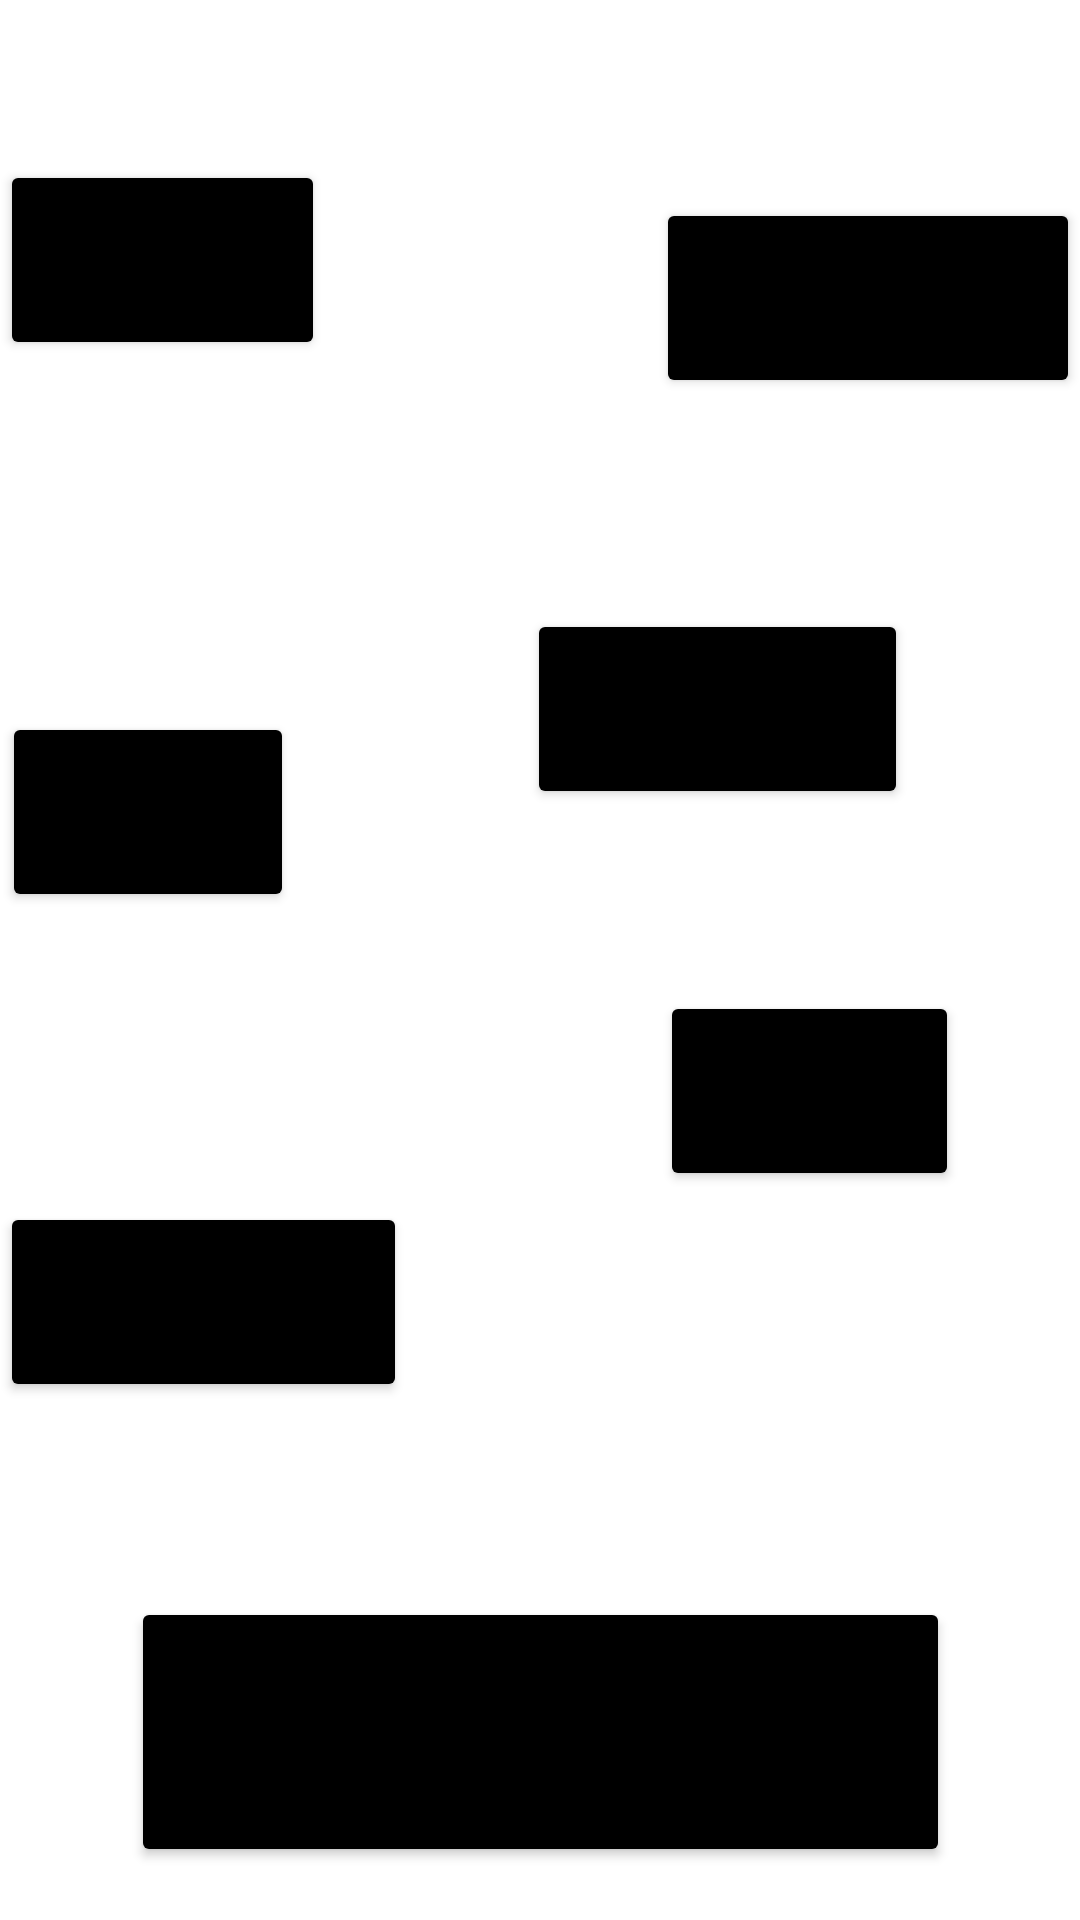

Layout XML and referenced resources for this Android screen:
<!-- AndroidManifest.xml: application theme Theme.Koechcalculatorintentweb -->
<!-- res/layout/activity_intent.xml -->
<?xml version="1.0" encoding="utf-8"?>
<androidx.constraintlayout.widget.ConstraintLayout xmlns:android="http://schemas.android.com/apk/res/android"
    xmlns:app="http://schemas.android.com/apk/res-auto"
    xmlns:tools="http://schemas.android.com/tools"
    android:layout_width="match_parent"
    android:layout_height="match_parent"
    tools:context=".IntentActivity">

    <Button
        android:id="@+id/Btn_Call"
        android:layout_width="wrap_content"
        android:layout_height="wrap_content"
        android:backgroundTint="@color/black"
        android:text="Call"
        android:textSize="35sp"
        app:layout_constraintBottom_toBottomOf="parent"
        app:layout_constraintEnd_toEndOf="parent"
        app:layout_constraintHorizontal_bias="0.0"
        app:layout_constraintStart_toStartOf="parent"
        app:layout_constraintTop_toTopOf="parent"
        app:layout_constraintVertical_bias="0.093" />

    <Button
        android:id="@+id/Btn_camera"
        android:layout_width="273dp"
        android:layout_height="90dp"
        android:backgroundTint="@color/black"
        android:text="Camera"
        android:textSize="35sp"
        app:layout_constraintBottom_toBottomOf="parent"
        app:layout_constraintEnd_toEndOf="parent"
        app:layout_constraintStart_toStartOf="parent"
        app:layout_constraintTop_toTopOf="parent"
        app:layout_constraintVertical_bias="0.968" />

    <Button
        android:id="@+id/Btn_Sms"
        android:layout_width="wrap_content"
        android:layout_height="wrap_content"
        android:backgroundTint="@color/black"
        android:text="Sms"
        android:textSize="35sp"
        app:layout_constraintBottom_toBottomOf="parent"
        app:layout_constraintEnd_toEndOf="parent"
        app:layout_constraintHorizontal_bias="0.003"
        app:layout_constraintStart_toStartOf="parent"
        app:layout_constraintTop_toTopOf="parent"
        app:layout_constraintVertical_bias="0.414" />

    <Button
        android:id="@+id/Btn_Mpesa"
        android:layout_width="wrap_content"
        android:layout_height="wrap_content"
        android:backgroundTint="@color/black"
        android:text="Mpesa"
        android:textSize="35sp"
        app:layout_constraintBottom_toBottomOf="parent"
        app:layout_constraintEnd_toEndOf="parent"
        app:layout_constraintHorizontal_bias="1.0"
        app:layout_constraintStart_toStartOf="parent"
        app:layout_constraintTop_toTopOf="parent"
        app:layout_constraintVertical_bias="0.115" />

    <Button
        android:id="@+id/Btn_Dial"
        android:layout_width="wrap_content"
        android:layout_height="wrap_content"
        android:backgroundTint="@color/black"
        android:text="Dial"
        android:textSize="35sp"
        app:layout_constraintBottom_toBottomOf="parent"
        app:layout_constraintEnd_toEndOf="parent"
        app:layout_constraintHorizontal_bias="0.845"
        app:layout_constraintStart_toStartOf="parent"
        app:layout_constraintTop_toTopOf="parent"
        app:layout_constraintVertical_bias="0.576" />

    <Button
        android:id="@+id/Btn_email"
        android:layout_width="wrap_content"
        android:layout_height="wrap_content"
        android:backgroundTint="@color/black"
        android:text="Email"
        android:textSize="35sp"
        app:layout_constraintBottom_toBottomOf="parent"
        app:layout_constraintEnd_toEndOf="parent"
        app:layout_constraintHorizontal_bias="0.754"
        app:layout_constraintStart_toStartOf="parent"
        app:layout_constraintTop_toTopOf="parent"
        app:layout_constraintVertical_bias="0.354" />

    <Button
        android:id="@+id/Btn_Share"
        android:layout_width="wrap_content"
        android:layout_height="wrap_content"
        android:backgroundTint="@color/black"
        android:text="Share"
        android:textSize="35sp"
        app:layout_constraintBottom_toBottomOf="parent"
        app:layout_constraintEnd_toEndOf="parent"
        app:layout_constraintHorizontal_bias="0.0"
        app:layout_constraintStart_toStartOf="parent"
        app:layout_constraintTop_toTopOf="parent"
        app:layout_constraintVertical_bias="0.699" />

</androidx.constraintlayout.widget.ConstraintLayout>
<!-- resources referenced by this layout -->
<resources>
  <style name="Theme.Koechcalculatorintentweb" parent="Theme.MaterialComponents.DayNight.DarkActionBar">
          
          <item name="colorPrimary">@color/purple_500</item>
          <item name="colorPrimaryVariant">@color/purple_700</item>
          <item name="colorOnPrimary">@color/white</item>
          
          <item name="colorSecondary">@color/teal_200</item>
          <item name="colorSecondaryVariant">@color/teal_700</item>
          <item name="colorOnSecondary">@color/black</item>
          
          <item name="android:statusBarColor">?attr/colorPrimaryVariant</item>
          
      </style>
  <!-- not gathered from this repository: default colours our renderer supplied (Android Studio template values) -->
  <color name="purple_500">#FF6200EE</color>
  <color name="purple_700">#FF3700B3</color>
  <color name="teal_200">#FF03DAC5</color>
  <color name="teal_700">#FF018786</color>
  <color name="black">#FF000000</color>
  <color name="white">#FFFFFFFF</color>
</resources>
